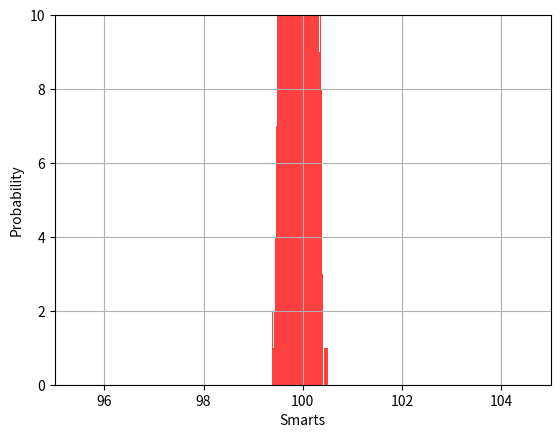

This chart was generated by the following Python code:
from numpy import *
from numpy.random import randint, randn
from time import time
import matplotlib.mlab as mlab
import matplotlib.pyplot as plt

# Returns mean of bootstrap samples                                                                                                                                                
def stat(data):
    return mean(data)

# Bootstrap algorithm
def bootstrap(data, statistic, R):
    t = zeros(R); n = len(data); inds = arange(n); t0 = time()
    # non-parametric bootstrap         
    for i in range(R):
        t[i] = statistic(data[randint(0,n,n)])

    # analysis    
    print("Runtime: %g sec" % (time()-t0)); print("Bootstrap Statistics :")
    print("original           bias      std. error")
    print("%8g %8g %14g %15g" % (statistic(data), std(data),mean(t),std(t)))
    return t


mu, sigma = 100, 15
datapoints = 10000
x = mu + sigma*random.randn(datapoints)
# bootstrap returns the data sample                                    
t = bootstrap(x, stat, datapoints)
# the histogram of the bootstrapped  data                                                                                                    
n, binsboot, patches = plt.hist(t, 50, facecolor='red', alpha=0.75)

# add a 'best fit' line  
#y = mlab.normpdf( binsboot, mean(t), std(t))
#lt = plt.plot(binsboot, y, 'r--', linewidth=1)
plt.xlabel('Smarts')
plt.ylabel('Probability')
plt.axis([95, 105, 0, 10.0])
plt.grid(True)

plt.show()

